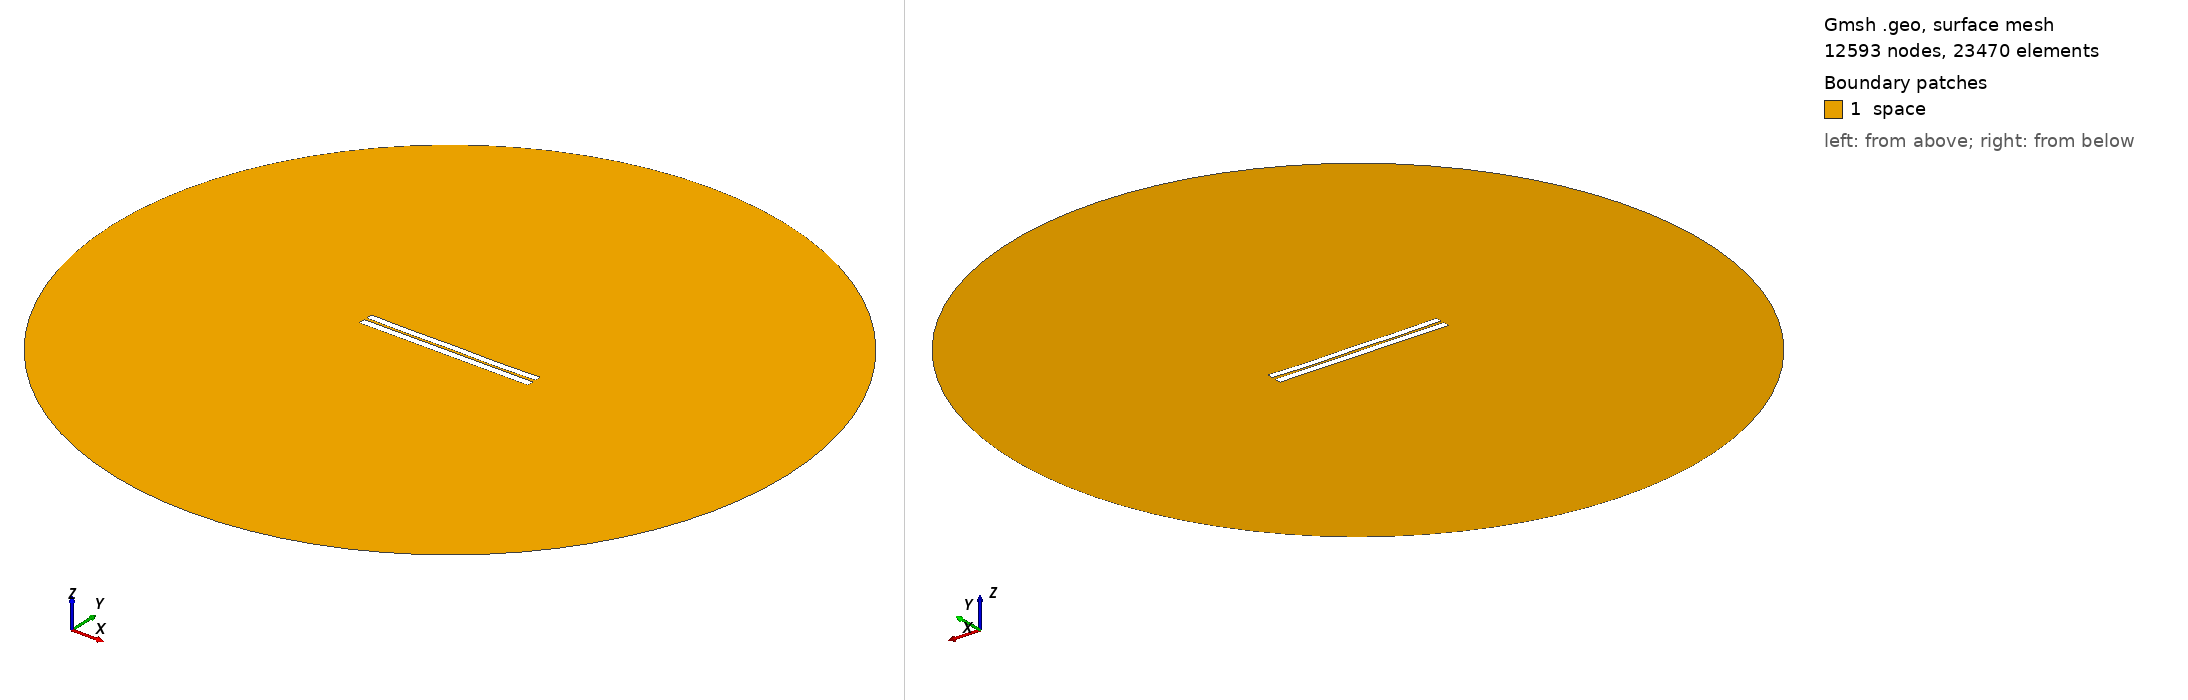

Gmsh geometry script, surface-meshed: 12593 nodes, 23470 surface elements. Boundary patches (legend numbers): 1 space. Left view from above one corner, right view from below the opposite corner. Legend entries are the model's physical surfaces. The drawing asked Gmsh for element sizes between 1% and 20% of the model's largest extent; the script's own settings can give other sizes.

=== 3136.geo (drawn) ===
//---------------------------------------
// Geometry kernel
//---------------------------------------

SetFactory("OpenCASCADE");



//---------------------------------------
// Parameters of the geometry
//---------------------------------------

// Overetch of the upper plate
overetch = 0.125;

// Distance between the plates
distance = 1.5;

// Discretization over the x axis (for the deformation)
nx = 50; 

// Length of the plate
L = 100 - overetch; 

// Number of modes
n = 4; 

// 1st mode coefficient
coeff(1) = -0.15;
beta(1) = 0.596864 * 3.1415926535 / L;

// 2nd mode coefficient
coeff(2) = -0.15;
beta(2) = 1.49418 * 3.1415926535 / L;

// 3rd mode coefficient
coeff(3) = 0.0;
beta(3) = 2.50025 * 3.1415926535 / L;

// 4th mode coefficient
coeff(4) = -0.15;
beta(4) = 3.49999 * 3.1415926535 / L;



//---------------------------------------
// Upper plate (deformed rectangle)
//---------------------------------------

// Coordiantes of the upper plate
xmin = -50;
xmax = 50 - overetch;

// Height of the upper plate
yheight = 4 - 2 * overetch;

// Indexes of the points
UpperID[] = {};
LowerID[] = {};
LeftID[] = {};
RightID[] = {};

// Point index
p = 1;

// Horizontal edges
For i In {1:nx}
    x = xmin + (i-1)*(xmax - xmin)/(nx-1);

    y_bottom = distance / 2 + overetch;
    For j In {1:n}
        C = (Cosh(beta(j)*L) + Cos(beta(j)*L)) / (Sinh(beta(j)*L) + Sin(beta(j)*L));
        y_bottom  = y_bottom + coeff(j) * (Cosh(beta(j)*(x+50)) - Cos(beta(j)*(x+50)) - C * (Sinh(beta(j)*(x+50)) - Sin(beta(j)*(x+50))));
    EndFor

    y_top = y_bottom + yheight;

    Point(p) = {x, y_top, 0, 1.0};
    UpperID[i] = p;
    p = p + 1;

    Point(p) = {x, y_bottom, 0, 1.0};
    LowerID[i] = p;
    p = p + 1;
EndFor

// Create point lists
UpperPts[] = {}; LowerPts[] = {};
For i In {1:nx}
  UpperPts[] += {UpperID[i]};
  LowerPts[] += {LowerID[i]};
EndFor

// Build splines
Spline(1) = {UpperPts[]};
Spline(2) = {LowerPts[]};
Line(3) = {LowerPts[nx-1], UpperPts[nx-1]};
Line(4) = {LowerPts[0], UpperPts[0]};

// Build the plane surface
Curve Loop(1) = {2, 3, -1, -4};
Plane Surface(1) = {1};



//---------------------------------------
// Lower plate (rectangle)
//---------------------------------------

// Vertices
Point(1001) = {-50, -1, 0, 1.0};
Point(1002) = { 50, -1, 0, 1.0};
Point(1003) = { 50,  -5, 0, 1.0};
Point(1004) = {-50,  -5, 0, 1.0};

// Edges
Line(5) = {1001, 1002};
Line(6) = {1002, 1003};
Line(7) = {1003, 1004};
Line(8) = {1004, 1001};

// Plane surface
Line Loop(2) = {5, 6, 7, 8};
Plane Surface(2) = {2}; 



//---------------------------------------
// Outer (fictious) boundary
//---------------------------------------

// Points
Point(1005) = {0, 0, 0};       // Center
Point(1006) = {200, 0, 0};     // Start point
Point(1007) = {0, 200, 0};     // 90 degrees
Point(1008) = {-200, 0, 0};    // 180 degrees
Point(1009) = {0, -200, 0};    // 270 degrees

// Circle arcs (each needs start, center, end)
Circle(9) = {1006, 1005, 1007};
Circle(10) = {1007, 1005, 1008};
Circle(11) = {1008, 1005, 1009};
Circle(12) = {1009, 1005, 1006};

// Plane surface for the entire domain
Curve Loop(3) = {9, 10, 11, 12};
Surface(3) = {3};

// Subtract the plates from the whole domain to obtain the actual domain where we want to solve the equations
BooleanDifference{ Surface{3}; Delete; }{ Surface{1}; Surface{2}; Delete; }




//---------------------------------------
// Transfinite Lines/Curves
//---------------------------------------

// Set the number of points on the boundaries
r = 7;

// Plates
Transfinite Curve {1, 2} = 50*r Using Progression 1;
Transfinite Curve {3, 4} = 2*r Using Progression 1;
Transfinite Line {5, 7} = 50*r Using Progression 1;
Transfinite Line {6, 8} = 2*r Using Progression 1;

// Outer boundary
Transfinite Line {9, 10, 11, 12} = 20 Using Progression 1;



//---------------------------------------
// Physical groups
//---------------------------------------                

// Physical curves (boundaries)
Physical Line("force_segment", 10) = {2};
Physical Line("upper_plate", 11) = {1, 3, 4};
Physical Line("lower_plate", 12) = {5, 6, 7, 8};
Physical Line("boundary", 20) = {9, 10, 11, 12};

// Physical Surfaces
Physical Surface("space", 30) = {3};



//---------------------------------------
// 6. Generate the Mesh
//---------------------------------------

// 2D mesh generation
Mesh 2;
